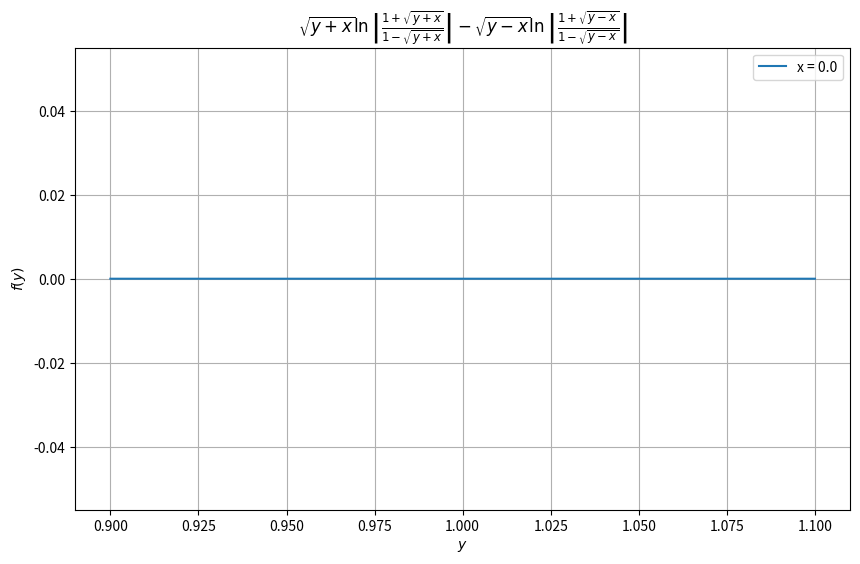

Write the Python code that produced this figure.
import numpy as np
import matplotlib.pyplot as plt

def plot_function(x_value, y_min=0.9, y_max=1.1, num_points=50000):
    """
    Plots the function:
    sqrt(1+x)*ln|(y+sqrt(1+x))/(y-sqrt(1+x))| - sqrt(1-x)*ln|(y+sqrt(1-x))/(y-sqrt(1-x))|

    Parameters:
    y_value (float): The fixed value for y.
    x_min (float): The minimum value of x.
    x_max (float): The maximum value of x.
    num_points (int): Number of points for plotting.
    """
    # Generate x values within the range
    y = np.linspace(y_min, y_max, num_points)
    
    # Avoid invalid ranges (e.g., values of x that cause division by zero)
    epsilon = 0
    sqrt_y_plus_x = np.sqrt(y + x_value)
    sqrt_y_minus_x = np.sqrt(y - x_value)

    # Compute the function values safely
    try:
        term1 = sqrt_y_plus_x  * np.log(np.abs((1 + sqrt_y_plus_x)  / ((1 - sqrt_y_plus_x)  + epsilon)))
        term2 = sqrt_y_minus_x * np.log(np.abs((1 + sqrt_y_minus_x) / ((1 - sqrt_y_minus_x) + epsilon)))
        f = term1 - term2
    except Exception as e:
        print(f"Error while computing function values: {e}")
        return

    # Plot the function
    plt.figure(figsize=(10, 6))
    plt.plot(y, f, label=f"x = {x_value}")
    plt.title(r"$\sqrt{y+x}\ln\left|\frac{1+\sqrt{y+x}}{1-\sqrt{y+x}}\right| - \sqrt{y-x}\ln\left|\frac{1+\sqrt{y-x}}{1-\sqrt{y-x}}\right|$")
    plt.xlabel("$y$")
    plt.ylabel("$f(y)$")
    #plt.axhline(0, color='black', linewidth=0.8, linestyle='--')
    #plt.axvline(0, color='black', linewidth=0.8, linestyle='--')
    plt.legend()
    plt.grid(True)
    plt.show()

def plot_function_heatmap(x_min=-0.1, x_max=0.1, y_min=0.9, y_max=1.1, num_points=500):
    """
    Plots a heatmap of the function:
    sqrt(1+x)*ln|(y+sqrt(1+x))/(y-sqrt(1+x))| - sqrt(1-x)*ln|(y+sqrt(1-x))/(y-sqrt(1-x))|

    Parameters:
    x_min (float): The minimum value of x.
    x_max (float): The maximum value of x.
    y_min (float): The minimum value of y.
    y_max (float): The maximum value of y.
    num_points (int): Number of points for plotting along each axis.
    """
    # Generate x and y values within the range
    x = np.linspace(x_min, x_max, num_points)
    y = np.linspace(y_min, y_max, num_points)
    X, Y = np.meshgrid(x, y)

    # Avoid invalid ranges (e.g., values of x that cause division by zero)
    epsilon = 1e-8
    sqrt_y_plus_x = np.sqrt(Y + X)
    sqrt_y_minus_x = np.sqrt(Y - X)

    # Compute the function values safely
    try:
        term1 = sqrt_y_plus_x  * np.log(np.abs((1 + sqrt_y_plus_x)  / (1 - sqrt_y_plus_x) + epsilon))
        term2 = sqrt_y_minus_x * np.log(np.abs((1 + sqrt_y_minus_x) / (1 - sqrt_y_minus_x) + epsilon))
        Z = term1 - term2
    except Exception as e:
        print(f"Error while computing function values: {e}")
        return

    # Plot the heatmap
    plt.figure(figsize=(10, 8))
    plt.contourf(X, Y, Z, levels=100, cmap='seismic')
    plt.colorbar(label="f(x, y)")
    plt.title(r"$\sqrt{y+x}\ln\left|\frac{1+\sqrt{y+x}}{1-\sqrt{y+x}}\right| - \sqrt{y-x}\ln\left|\frac{1+\sqrt{y-x}}{1-\sqrt{y-x}}\right|$")
    plt.xlabel("$x$")
    plt.ylabel("$y$")
    plt.grid(False)
    plt.show()


plot_function(x_value=0.0)
#plot_function_heatmap()